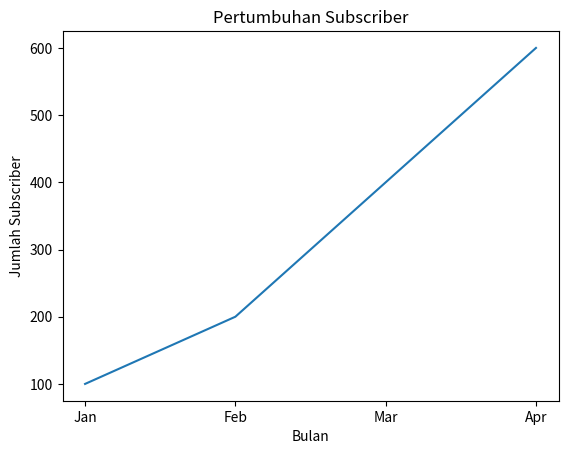

This figure's Python source:
import matplotlib.pyplot as plt

bulan = ['Jan', 'Feb', 'Mar', 'Apr']
subs = [100, 200, 400, 600]

plt.plot(bulan, subs)
plt.title('Pertumbuhan Subscriber')
plt.xlabel('Bulan')
plt.ylabel('Jumlah Subscriber')
plt.show()
